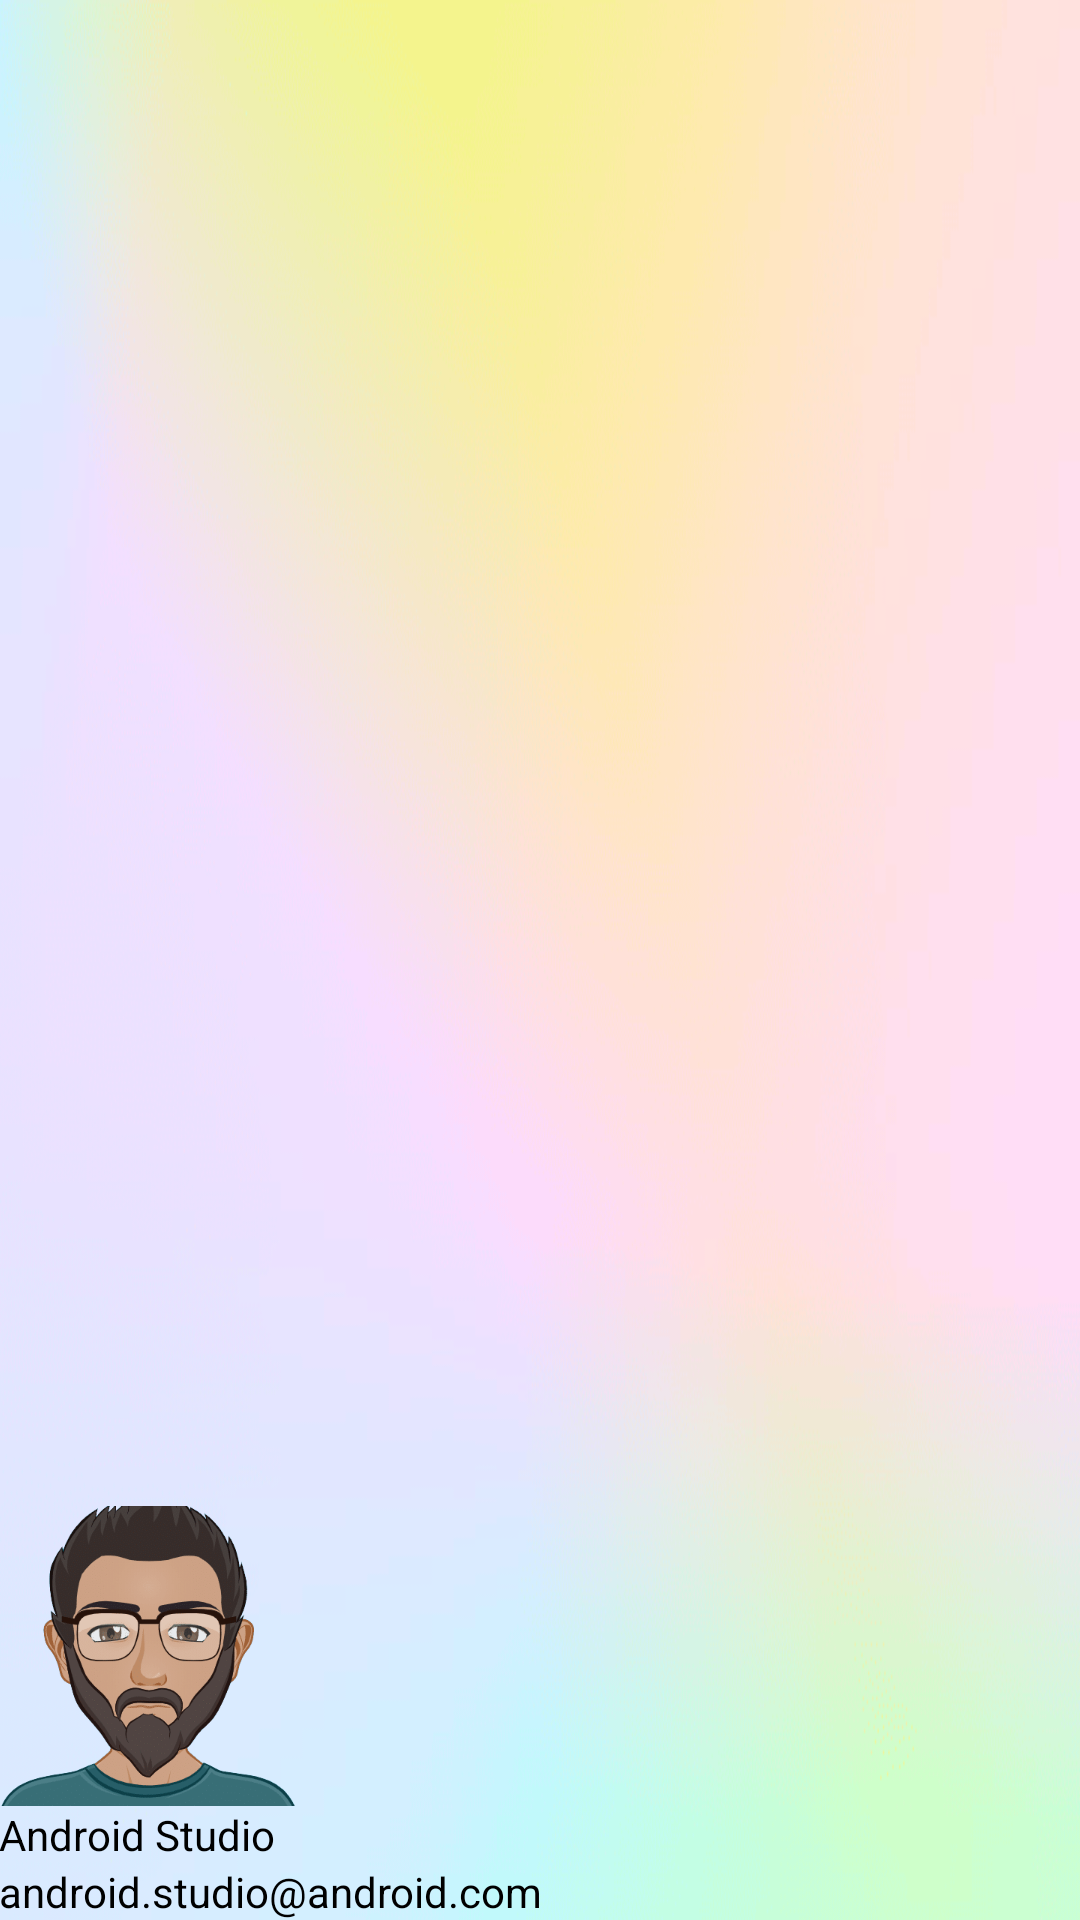

This screen was rendered from an Android layout file. Write that file and the resources it references.
<!-- AndroidManifest.xml: application theme Theme.OraganizaDTN -->
<!-- res/layout/nav_header_inici2.xml -->
<?xml version="1.0" encoding="utf-8"?>
<LinearLayout xmlns:android="http://schemas.android.com/apk/res/android"
    xmlns:app="http://schemas.android.com/apk/res-auto"
    android:layout_width="match_parent"
    android:layout_height="@dimen/nav_header_height"
    android:background="@drawable/mujer"
    android:gravity="bottom"
    android:orientation="vertical"
    android:paddingLeft="@dimen/activity_horizontal_margin"
     android:paddingRight="@dimen/activity_horizontal_margin"
     android:theme="@style/ThemeOverlay.AppCompat.Dark">


    <LinearLayout
        android:layout_width="match_parent"
        android:layout_height="wrap_content"
         >
        <ImageView
            android:id="@+id/imageView"
            android:layout_width="100dp"
            android:layout_height="100dp"
            android:contentDescription="@string/nav_header_desc"
            android:paddingTop="@dimen/nav_header_vertical_spacing"
            app:srcCompat="@drawable/hombre_removebg_preview">

        </ImageView>
    </LinearLayout>

    <TextView
        android:id="@+id/nombre"
        android:layout_width="match_parent"
        android:layout_height="wrap_content"
        android:paddingTop="@dimen/nav_header_vertical_spacing"
        android:text="@string/nav_header_title"
        android:textAppearance="@style/TextAppearance.AppCompat.Body1"
        android:textColor="@color/black" />

    <TextView
        android:id="@+id/textView"
        android:layout_width="wrap_content"
        android:layout_height="wrap_content"
        android:text="@string/nav_header_subtitle"
        android:textColor="@color/black" />
</LinearLayout>
<!-- resources referenced by this layout -->
<resources>
  <!-- drawable hombre_removebg_preview: png bitmap (drawable, 68759 bytes) -->
  <!-- drawable mujer: png bitmap (drawable-v24, 73718 bytes) -->
  <string name="nav_header_desc">Navigation header</string>
  <string name="nav_header_subtitle">android.studio@android.com</string>
  <string name="nav_header_title">Android Studio</string>
  <style name="Theme.OraganizaDTN" parent="Theme.MaterialComponents.DayNight.NoActionBar">
          
          <item name="colorPrimary">@color/purple_500</item>
          <item name="colorPrimaryVariant">@color/purple_700</item>
          <item name="colorOnPrimary">@color/white</item>
          
          <item name="colorSecondary">@color/teal_200</item>
          <item name="colorSecondaryVariant">@color/teal_700</item>
          <item name="colorOnSecondary">@color/black</item>
          
          <item name="android:statusBarColor">?attr/colorPrimaryVariant</item>
          
      </style>
  <!-- not gathered from this repository: default colours our renderer supplied (Android Studio template values) -->
  <color name="purple_500">#FF6200EE</color>
  <color name="purple_700">#FF3700B3</color>
  <color name="teal_200">#FF03DAC5</color>
  <color name="teal_700">#FF018786</color>
  <color name="black">#FF000000</color>
  <color name="white">#FFFFFFFF</color>
</resources>
